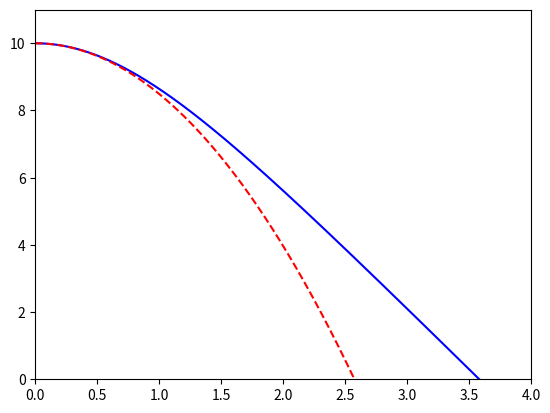

Write Python code to recreate this figure. (Note: this script raises an exception after producing the figure.)
# [redacted]
import numpy as np, matplotlib.pyplot as plt

K = 0.20;                           # Friksjon
m = 10.0;                           # Masse kloss A
M = 20.0;                           # Masse kloss B
mtr = 5.0;                          # Trinsens masse
g = 9.81;                           # Tyngdekraft
R = 0.30;                           # Trinsens radius
v0 = 0;                             # Startfart
h0 = 10;                            # Starthøyde
t0 = 0;                             # Starttid
t = 12;                             # Slutttid
D = 3000;                           # Antall elementer i times (oppdeling)

C1 = (M-m)*g/(M+m+mtr/2);           # Systemets akselerasjon
C2 = K/((M+m+mtr/2)*R**3);          # Systemets akselerasjon

times = np.linspace(t0, t, D);
dt = times[1] - times[0];

h = np.zeros(D);                    # Alle tallene i arrayet settes lik 0 (3000 plasser)
v = np.zeros(D);                    # Alle tallene i arrayet settes lik 0 (3000 plasser)
h[0] = h0;
v[0] = v0;

vuF = C1*times + v0;                # Fart uten friksjon
huF = -C1*times**2/2 + h0;          # Høyde uten friksjon

for t in range(0, D-1, 1):
    dhdt = -v[t];
    dvdt = C1-C2*(v[t])**2;

    h[t+1] = h[t] + dhdt*dt;
    v[t+1] = v[t] + dvdt*dt;

# Første graf (høyde og tid):
fig = plt.figure(1);
plt.ylim(0, 1.1*h0);
plt.xlim(0, 4);
K1, K2 = plt.plot(times, h, 'b', times, huF, 'r--');
fig.legend((K1, K2), ('Med luftmotstand', 'Uten luftmotstand'), 'upper right');
plt.xlabel('t (sekunder)');
plt.ylabel('h (meter)');
plt.show();

# Andre graf (hastighet og tid):
fig = plt.figure(2);
plt.ylim(0, 35);
plt.xlim(0, 8);
L1, L2 = plt.plot(times, v, 'b', times, vuF, 'r--');
fig.legend((L1, L2), ('Med luftmotstand', 'Uten luftmotstand'), 'upper right');
plt.xlabel('t (sekunder)');
plt.ylabel('v (meter/sekunder)');
plt.show();
